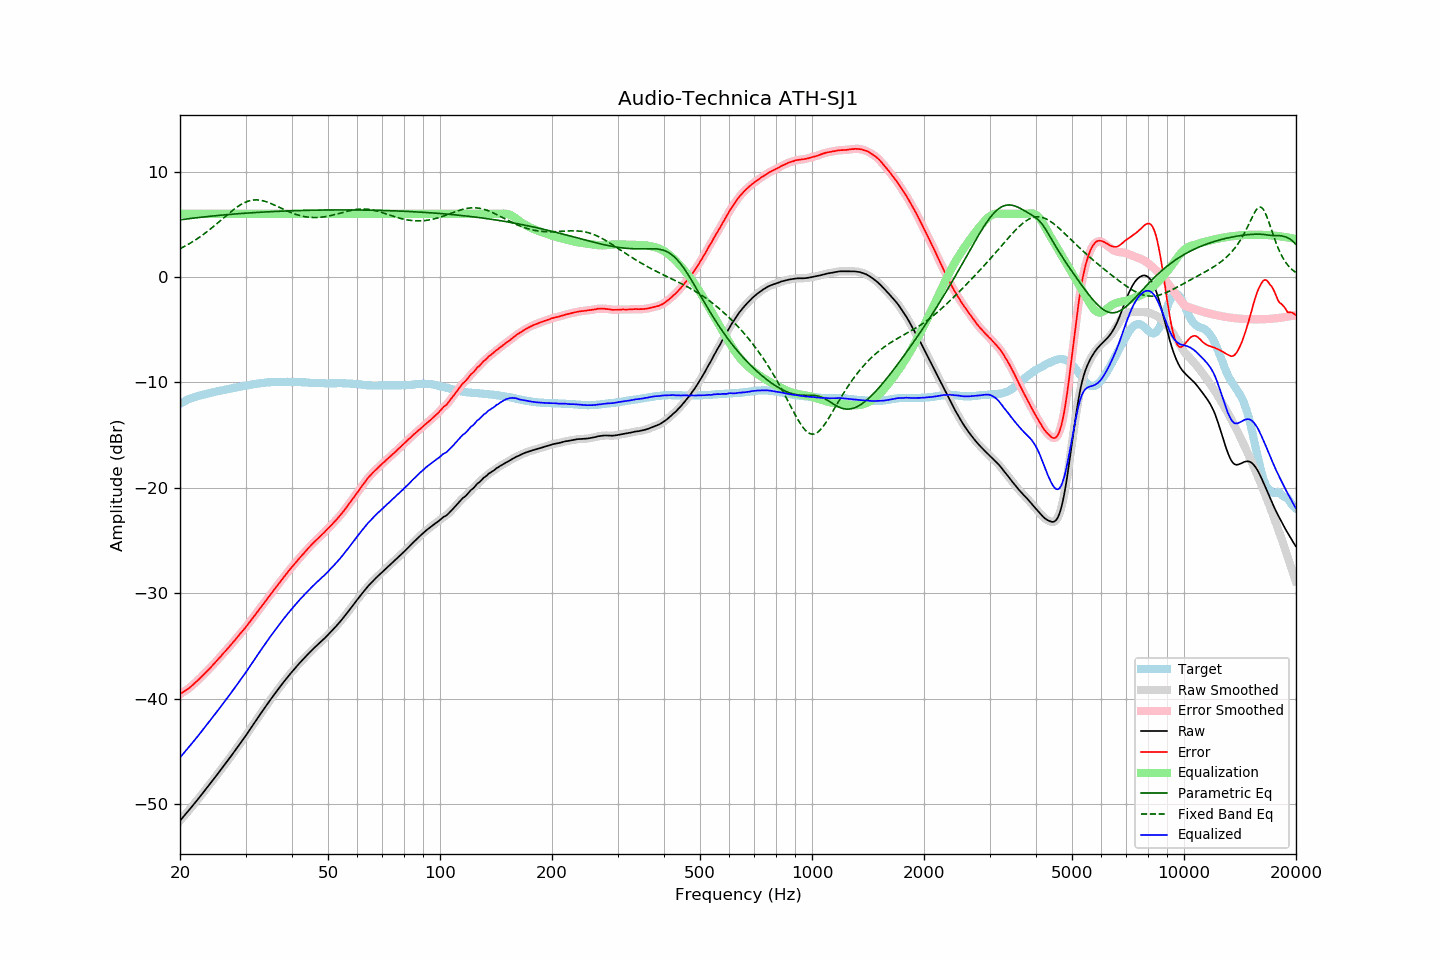

The file beside this chart, header and first rows:
frequency, raw, error, smoothed, error_smoothed, equalization, parametric_eq, fixed_band_eq, equalized_raw, equalized_smoothed, target
20.00, -51.60, -39.58, -51.60, -39.58, 6.00, 5.43, 2.69, -45.60, -45.60, -12.02
20.20, -51.42, -39.49, -51.42, -39.49, 6.00, 5.45, 2.77, -45.42, -45.42, -11.93
20.40, -51.24, -39.39, -51.24, -39.39, 6.00, 5.47, 2.85, -45.24, -45.24, -11.85
20.61, -51.07, -39.29, -51.06, -39.29, 6.00, 5.49, 2.93, -45.07, -45.06, -11.78
20.81, -50.88, -39.19, -50.89, -39.19, 6.00, 5.51, 3.01, -44.88, -44.89, -11.69
21.02, -50.70, -39.09, -50.70, -39.09, 6.00, 5.53, 3.10, -44.70, -44.70, -11.61
21.23, -50.52, -38.97, -50.52, -38.97, 6.00, 5.55, 3.18, -44.52, -44.52, -11.55
21.44, -50.33, -38.84, -50.34, -38.84, 6.00, 5.57, 3.27, -44.33, -44.34, -11.49
21.66, -50.15, -38.70, -50.15, -38.71, 6.00, 5.59, 3.37, -44.15, -44.15, -11.44
21.87, -49.96, -38.57, -49.96, -38.57, 6.00, 5.60, 3.46, -43.96, -43.96, -11.39
22.09, -49.77, -38.43, -49.77, -38.43, 6.00, 5.62, 3.56, -43.77, -43.77, -11.34
22.31, -49.58, -38.29, -49.58, -38.29, 6.00, 5.64, 3.66, -43.58, -43.58, -11.29
22.54, -49.40, -38.14, -49.40, -38.14, 6.00, 5.66, 3.77, -43.40, -43.40, -11.25
22.76, -49.20, -37.99, -49.20, -37.99, 6.00, 5.67, 3.87, -43.20, -43.20, -11.21
22.99, -49.02, -37.83, -49.01, -37.83, 6.00, 5.69, 3.98, -43.02, -43.01, -11.18
23.22, -48.82, -37.67, -48.82, -37.67, 6.00, 5.71, 4.10, -42.82, -42.82, -11.15
23.45, -48.62, -37.52, -48.63, -37.52, 6.00, 5.73, 4.21, -42.62, -42.63, -11.11
23.69, -48.44, -37.37, -48.43, -37.37, 6.00, 5.74, 4.33, -42.44, -42.43, -11.07
23.92, -48.23, -37.21, -48.24, -37.22, 6.00, 5.76, 4.45, -42.23, -42.24, -11.03
24.16, -48.04, -37.07, -48.04, -37.06, 6.00, 5.77, 4.57, -42.04, -42.04, -10.98
24.40, -47.84, -36.90, -47.84, -36.89, 6.00, 5.79, 4.69, -41.84, -41.84, -10.95
24.65, -47.65, -36.73, -47.64, -36.73, 6.00, 5.80, 4.82, -41.65, -41.64, -10.92
24.89, -47.44, -36.55, -47.44, -36.56, 6.00, 5.82, 4.95, -41.44, -41.44, -10.89
25.14, -47.24, -36.39, -47.24, -36.39, 6.00, 5.83, 5.08, -41.24, -41.24, -10.85
25.39, -47.04, -36.22, -47.04, -36.23, 6.00, 5.85, 5.21, -41.04, -41.04, -10.82
25.65, -46.85, -36.07, -46.84, -36.06, 6.00, 5.86, 5.34, -40.85, -40.84, -10.78
25.91, -46.64, -35.88, -46.64, -35.88, 6.00, 5.88, 5.47, -40.64, -40.64, -10.76
26.16, -46.43, -35.70, -46.44, -35.71, 6.00, 5.89, 5.60, -40.43, -40.44, -10.73
26.43, -46.24, -35.55, -46.23, -35.54, 6.00, 5.91, 5.73, -40.24, -40.23, -10.69
26.69, -46.03, -35.37, -46.03, -35.37, 6.00, 5.92, 5.86, -40.03, -40.03, -10.66
26.96, -45.83, -35.19, -45.83, -35.20, 6.00, 5.93, 5.99, -39.83, -39.83, -10.63
27.23, -45.63, -35.03, -45.62, -35.03, 6.00, 5.95, 6.12, -39.63, -39.62, -10.59
27.50, -45.42, -34.85, -45.41, -34.85, 6.00, 5.96, 6.24, -39.42, -39.41, -10.56
27.77, -45.20, -34.66, -45.20, -34.67, 6.00, 5.97, 6.36, -39.20, -39.20, -10.54
28.05, -44.99, -34.49, -44.99, -34.48, 6.00, 5.98, 6.48, -38.99, -38.99, -10.51
28.33, -44.78, -34.30, -44.78, -34.30, 6.00, 6.00, 6.59, -38.78, -38.78, -10.49
28.62, -44.58, -34.12, -44.57, -34.12, 6.00, 6.01, 6.70, -38.58, -38.57, -10.46
28.90, -44.35, -33.94, -44.36, -33.93, 6.00, 6.02, 6.80, -38.35, -38.36, -10.42
29.19, -44.14, -33.75, -44.15, -33.76, 6.00, 6.03, 6.89, -38.14, -38.15, -10.40
29.48, -43.93, -33.58, -43.93, -33.58, 6.00, 6.04, 6.98, -37.93, -37.93, -10.35
29.78, -43.73, -33.40, -43.72, -33.39, 6.00, 6.05, 7.06, -37.73, -37.72, -10.33
30.08, -43.51, -33.21, -43.51, -33.21, 6.00, 6.06, 7.12, -37.51, -37.51, -10.30
30.38, -43.29, -33.01, -43.29, -33.01, 6.00, 6.08, 7.18, -37.29, -37.29, -10.27
30.68, -43.05, -32.81, -43.06, -32.81, 6.00, 6.09, 7.23, -37.05, -37.06, -10.24
30.99, -42.83, -32.60, -42.83, -32.61, 6.00, 6.10, 7.27, -36.83, -36.83, -10.23
31.30, -42.60, -32.40, -42.60, -32.40, 6.00, 6.11, 7.30, -36.60, -36.60, -10.20
31.61, -42.38, -32.21, -42.37, -32.20, 6.00, 6.12, 7.32, -36.38, -36.37, -10.17
31.93, -42.15, -32.00, -42.15, -32.00, 6.00, 6.13, 7.33, -36.15, -36.15, -10.15
32.24, -41.92, -31.79, -41.92, -31.80, 6.00, 6.13, 7.32, -35.92, -35.92, -10.13
32.57, -41.71, -31.60, -41.70, -31.60, 6.00, 6.14, 7.31, -35.71, -35.70, -10.10
32.89, -41.47, -31.40, -41.48, -31.40, 6.00, 6.15, 7.29, -35.47, -35.48, -10.07
33.22, -41.25, -31.20, -41.26, -31.20, 6.00, 6.16, 7.26, -35.25, -35.26, -10.05
33.55, -41.04, -31.01, -41.04, -31.00, 6.00, 6.17, 7.23, -35.04, -35.04, -10.04
33.89, -40.83, -30.80, -40.82, -30.80, 6.00, 6.18, 7.18, -34.83, -34.82, -10.03
34.23, -40.61, -30.61, -40.60, -30.60, 6.00, 6.19, 7.13, -34.61, -34.60, -10.00
34.57, -40.38, -30.39, -40.39, -30.39, 6.00, 6.20, 7.08, -34.38, -34.39, -9.99
34.92, -40.17, -30.18, -40.17, -30.19, 6.00, 6.20, 7.02, -34.17, -34.17, -9.98
35.27, -39.96, -29.99, -39.96, -29.98, 6.00, 6.21, 6.95, -33.96, -33.96, -9.97
35.62, -39.75, -29.78, -39.75, -29.78, 6.00, 6.22, 6.88, -33.75, -33.75, -9.97
35.97, -39.54, -29.58, -39.54, -29.59, 6.00, 6.23, 6.81, -33.54, -33.54, -9.96
... 635 more rows
